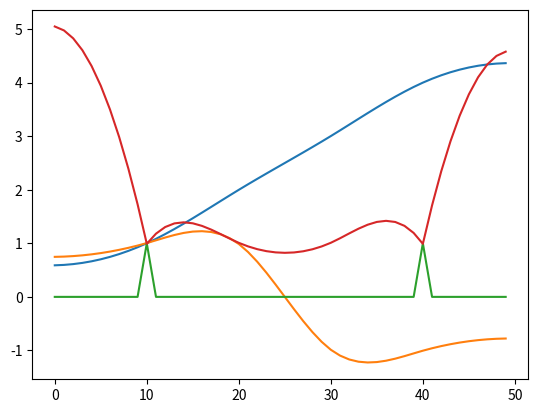

Reproduce this figure in Python.
import numpy as np
import matplotlib.pyplot as plt

def lapl_matrix(N):
    D = np.diag([-2 for _ in range(N)])+ np.diag([1 for _ in range(N-1)], 1) + np.diag([1 for _ in range(N-1)], -1)
    D[0,0]=-1
    D[N-1,N-1]=-1
    
    return D
lapl_matrix(5)

def b_matrix(N, idx_list): # idx_list is a list of valid indices, e.g. N=5, idx_list=[1,3]
    b = np.identity(N)
    for i in reversed(range(N)):
        if not i in idx_list:
            b = np.delete(b,i,0)
    return b
        
b_matrix(5,[0,2,3])

N=5
def c_matrix(lapl, b_mat):
    return np.vstack((lapl,b_mat))
C=c_matrix(lapl_matrix(N),b_matrix(N,[2,3,4]))
C

# D has rank N-1, and by appending B, if there is at least 1 entry in B, then that column
# is forcibly linearly independent from all the others and thus will increase the rank of
# the matrix. Then the rank of the matrix will be N. With the rank N and the dimensions of
# (N+,N) the matrix C is injective. Thus the pseudo inverse is the left-inverse.
# A+ = (AtA)^{-1} At
def left_inverse(A):
    return np.linalg.inv(A.T@A) @ A.T

#left_inverse(C)
left_inverse(C)


# v is a vector of size N
# u is a vector of size len(idx_list)
def solve_poisson(N, v, idx_list, u): 
    D = lapl_matrix(N)
    B = b_matrix(N,idx_list)
    C = c_matrix(D,B)
    C_inv = np.linalg.pinv(C)
    conditions = np.hstack((v,u))
    return C_inv@conditions


N = 50
v = np.zeros(N)
idx_list = [10, 20, 30, 40]
u = [1,2,3,4]  # use values from a function the solution space
sol = solve_poisson(N, v, idx_list, u)

plt.plot(sol) # plot the result

idx_list = [10, 20, 30, 40]
u2 = [1, 1, -1, -1]
sol2 = solve_poisson(N, v, idx_list, u2)
plt.plot(sol2)

N = 50
v3 = np.zeros(N)
v3[10] = 1
v3[40] = 1
plt.plot(v3)

idx_list = [10, 20, 30, 40]
u3 = [1, 1, 1, 1]
sol3 = solve_poisson(N, v3, idx_list, u3)
plt.plot(sol3)